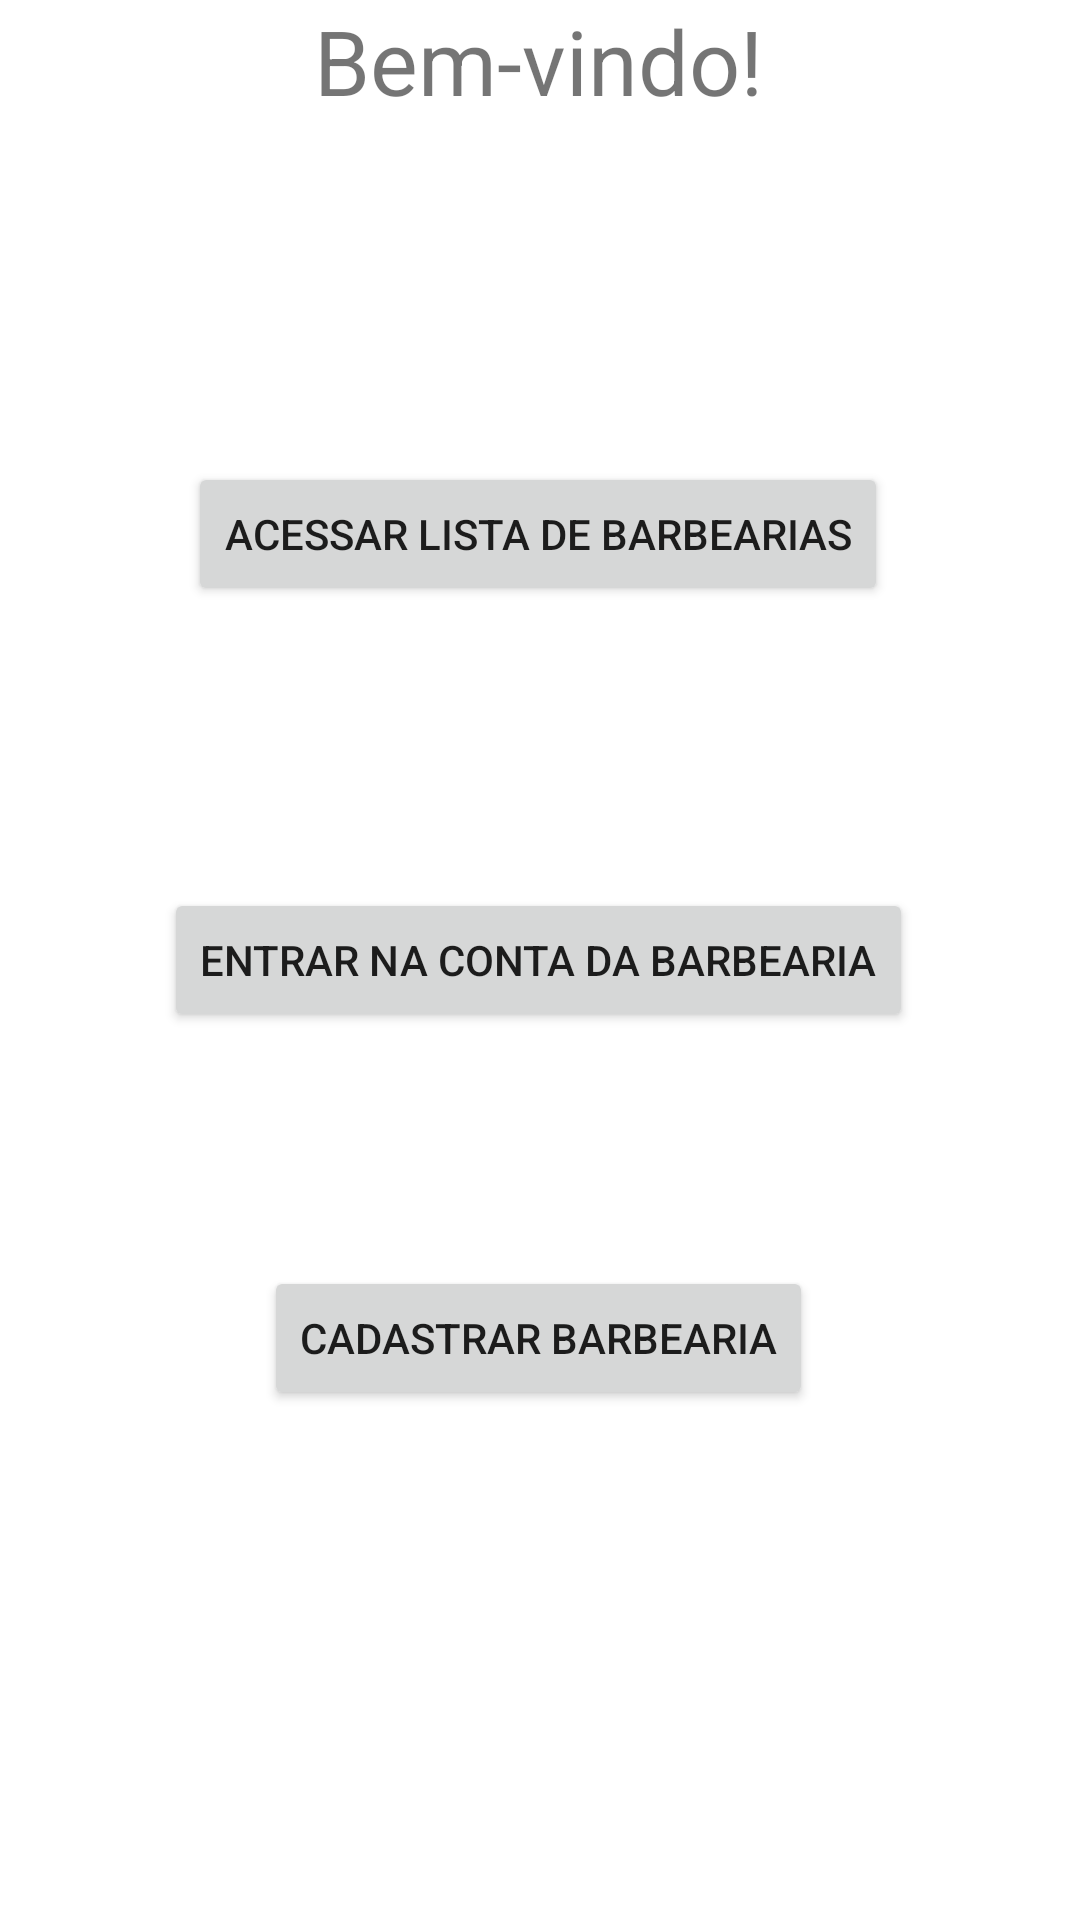

Android layout source for this screen:
<!-- AndroidManifest.xml: application theme Theme.AppBarbearias -->
<!-- res/layout/activity_home.xml -->
<?xml version="1.0" encoding="utf-8"?>
<androidx.constraintlayout.widget.ConstraintLayout xmlns:android="http://schemas.android.com/apk/res/android"
    xmlns:app="http://schemas.android.com/apk/res-auto"
    xmlns:tools="http://schemas.android.com/tools"
    android:layout_width="match_parent"
    android:layout_height="match_parent"
    tools:context=".HomeActivity">

    <TextView
        android:id="@+id/textView"
        android:layout_width="wrap_content"
        android:layout_height="wrap_content"
        android:text="Bem-vindo!"
        android:textSize="30dp"
        android:layout_gravity="center"
        app:layout_constraintEnd_toEndOf="parent"
        app:layout_constraintHorizontal_bias="0.498"
        app:layout_constraintStart_toStartOf="parent"
        tools:layout_editor_absoluteY="62dp" />

    <Button
        android:id="@+id/irListaBarbearias"
        android:layout_gravity="center"
        android:layout_width="wrap_content"
        android:layout_height="wrap_content"
        android:text="Acessar lista de barbearias"
        app:layout_constraintBottom_toBottomOf="parent"
        app:layout_constraintEnd_toEndOf="parent"
        app:layout_constraintHorizontal_bias="0.496"
        app:layout_constraintStart_toStartOf="parent"
        app:layout_constraintTop_toTopOf="parent"
        app:layout_constraintVertical_bias="0.26" />

    <Button
        android:id="@+id/irLoginBarbearia"
        android:layout_gravity="center"
        android:layout_width="wrap_content"
        android:layout_height="wrap_content"
        android:text="Entrar na conta da barbearia"
        app:layout_constraintBottom_toBottomOf="parent"
        app:layout_constraintEnd_toEndOf="parent"
        app:layout_constraintHorizontal_bias="0.495"
        app:layout_constraintStart_toStartOf="parent"
        app:layout_constraintTop_toTopOf="parent" />

    <Button
        android:id="@+id/irCadastroBarbearia"
        android:layout_gravity="center"
        android:layout_width="wrap_content"
        android:layout_height="wrap_content"
        android:text="Cadastrar barbearia"
        app:layout_constraintBottom_toBottomOf="parent"
        app:layout_constraintEnd_toEndOf="parent"
        app:layout_constraintHorizontal_bias="0.497"
        app:layout_constraintStart_toStartOf="parent"
        app:layout_constraintTop_toTopOf="parent"
        app:layout_constraintVertical_bias="0.713" />
</androidx.constraintlayout.widget.ConstraintLayout>
<!-- resources referenced by this layout -->
<resources>
  <style name="Theme.AppBarbearias" parent="Theme.MaterialComponents.DayNight.DarkActionBar">
          
          <item name="colorPrimary">@color/purple_500</item>
          <item name="colorPrimaryVariant">@color/purple_700</item>
          <item name="colorOnPrimary">@color/white</item>
          
          <item name="colorSecondary">@color/teal_200</item>
          <item name="colorSecondaryVariant">@color/teal_700</item>
          <item name="colorOnSecondary">@color/black</item>
          
          <item name="android:statusBarColor" tools:targetApi="l">?attr/colorPrimaryVariant</item>
          
      </style>
  <!-- not gathered from this repository: default colours our renderer supplied (Android Studio template values) -->
  <color name="purple_500">#FF6200EE</color>
  <color name="purple_700">#FF3700B3</color>
  <color name="teal_200">#FF03DAC5</color>
  <color name="teal_700">#FF018786</color>
  <color name="black">#FF000000</color>
  <color name="white">#FFFFFFFF</color>
</resources>
